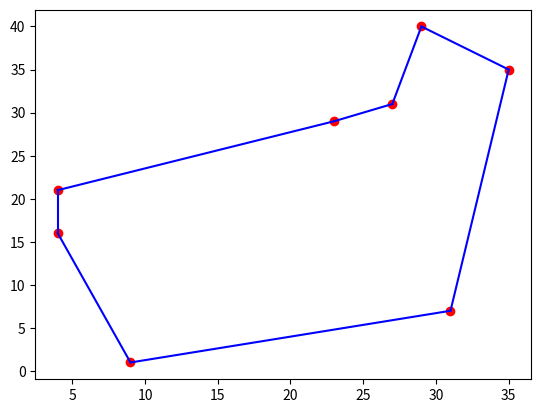

The script that saved this image:
import numpy as np
import matplotlib.pyplot as plt 
import random
from matplotlib.animation import FuncAnimation

def generatePopulation(sol, num):
    pop =[] 
    sez = []
    sez = sol.copy()
    for i in range(num):
        random.shuffle(sez)
        pop.append(sez.copy())
    return pop
    
def getDistance(sol):
    d = 0
    for i in range(len(sol)-1):
        d+=np.sqrt((x[sol[i]]-x[sol[i+1]])**2+(y[sol[i]]-y[sol[i+1]])**2)
    d+=(x[sol[-1]]+x[sol[0]])**2+(y[sol[-1]]-y[sol[0]])**2
    return d

def generateFitness(population):
    fitness = []
    for i in population:
        fit = 1.0/getDistance(i)
        fitness.append(fit)
    return fitness

def normalizeFitness(fitness):
    sum = 0
    for i in range(len(fitness)):
        sum+=fitness[i]
    for i in range(len(fitness)):
        fitness[i] = fitness[i]/sum
    return fitness

def selection(population,fitness):
    selected = []
    for i in range(2):
        r = random.random()
        sumProb = 0
        for i in range(len(population)):
            if r > sumProb and r < sumProb+fitness[i]:
                selected.append(population[i])
                break
            sumProb +=fitness[i]
    return selected

def crossover(population, fitness):
    cross = selection(population,fitness)
    parent1 = cross[0]
    parent2 = cross[1]
    child = [-1 for i in range(n)]
    child[0] = parent1[0]
    index = 0
    while True:
        index = parent1.index(parent2[index])       
        child[index] = parent1[index]
        if parent1[index] == parent1[0]:
            break
    for i in range(len(parent2)):
        if parent2[i] not in child:
            child[i] = parent2[i]
    return mutate(child)

def mutate(child):
    if random.randint(0,100) < 2:
       rin1 = random.randint(0,len(child)-1)  
       rin2 = random.randint(0,len(child)-1)       
       temp = child[rin1]
       child[rin1] = child[rin2]
       child[rin2] = temp
    return child     
    
def getBestInd(fitness):
    bestFitness = 0
    bestInd = 0
    for i in range(len(fitness)):
        if fitness[i]>bestFitness:
            bestFitness = fitness[i]
            bestInd = i
    return bestInd

def nextGen(population, popSize, fitness):
    newPop = []
    for i in range(popSize):
        newPop.append(crossover(population,fitness))
    return newPop

def geneticAlgorithm(pointList, popSize, generations):
    population = generatePopulation(pointList,popSize)
    fitness = generateFitness(population)
    fitness = normalizeFitness(fitness)
    for i in range(generations):
        population = nextGen(population, popSize, fitness)
        fitness = generateFitness(population)
        fitness = normalizeFitness(fitness)
    routeInd = getBestInd(fitness)
    return population[routeInd]

n = 8
dots = []
x =[]
y=[]
sol = []

for i in range(n):
    a = random.randint(1,40)
    b = random.randint(1,40)
    x.append(a)
    y.append(b)
    sol.append(i)

bestRoute = geneticAlgorithm(sol,300,600)
fig=plt.figure()
plt.scatter(x,y, color='red')
for i in range(len(bestRoute)-1):
    plt.plot((x[bestRoute[i]],x[bestRoute[i+1]]),(y[bestRoute[i]],y[bestRoute[i+1]]),color='blue')
plt.plot((x[bestRoute[-1]],x[bestRoute[0]]),(y[bestRoute[-1]],y[bestRoute[0]]),color='blue')
plt.show()

